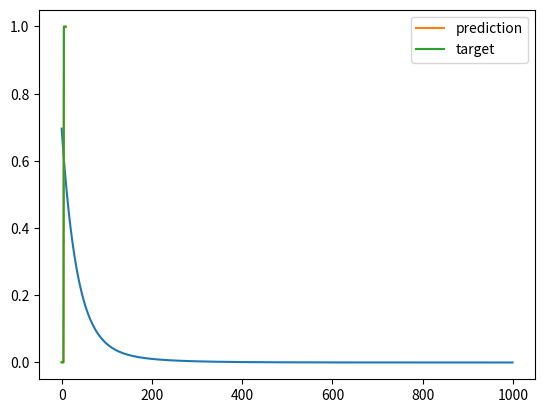

This figure's Python source:

import numpy as np
import matplotlib.pyplot as plt

N = 10  # number of points
D = 3  # dimensionality
X = np.zeros((N, D))
X[:,0] = 1  # bias term
X[:5, 1] = 1  # set first 5 elements of 1st column to one
X[5:, 2] = 1  # set last elements of second column to one
Y = np.array([0]*5 + [1]*5)  # set the targets. first half zeros, second half ones
# [0,0,0,0,0,1,1,1,1,1]

# print X so you know what it looks like
print("X:", X)

# won't work! Because cannot inverse singular matrix
# w = np.linalg.solve(X.T.dot(X), X.T.dot(Y))

# try gradient descent
costs = []  # keep track of squared error cost
w = np.random.randn(D) / np.sqrt(D)  # randomly initialize w. Initialize random weights
learning_rate = 0.001
for t in range(1000):  # 1000 epochs
    # update w
    Y_hat = X.dot(w)
    delta = Y_hat - Y
    w = w - learning_rate*X.T.dot(delta)  # formula from the notes

    # find and store the cost in costs array
    # mean square error
    mse = delta.dot(delta) / N
    costs.append(mse)

# plot the costs
plt.plot(costs)
plt.show()
#  cost drops in every iteration

print("final w:", w)

# plot prediction vs target
plt.plot(Y_hat, label='prediction')
plt.plot(Y, label='target')
plt.legend()
plt.show()